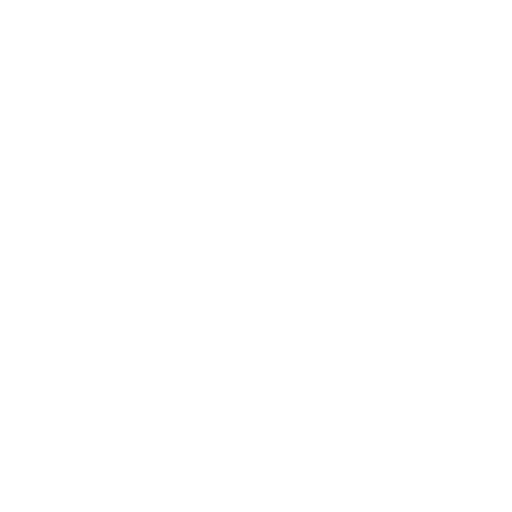
t = 0.00 s
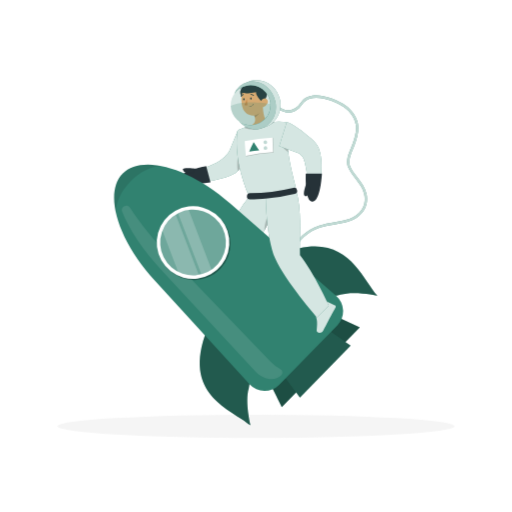
t = 1.00 s
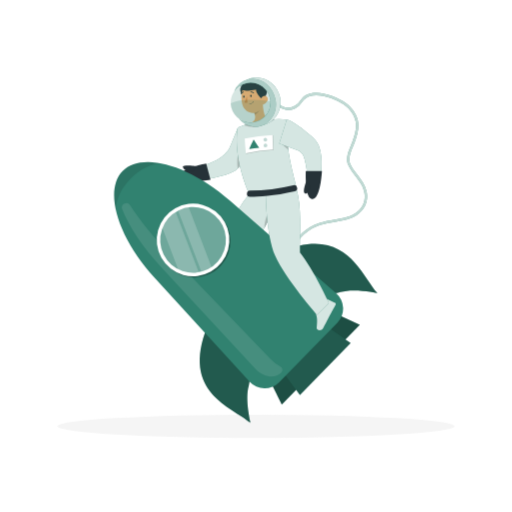
t = 1.38 s
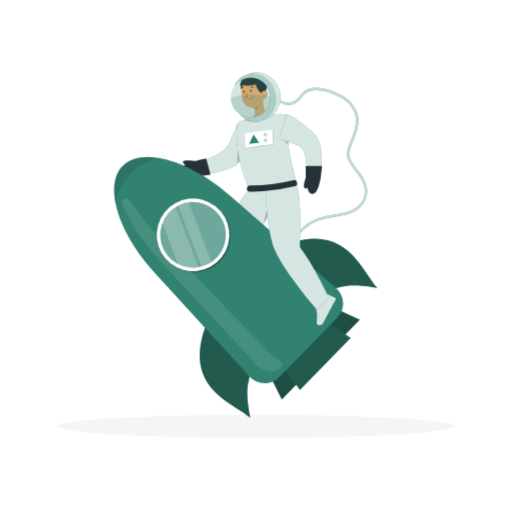
t = 2.13 s
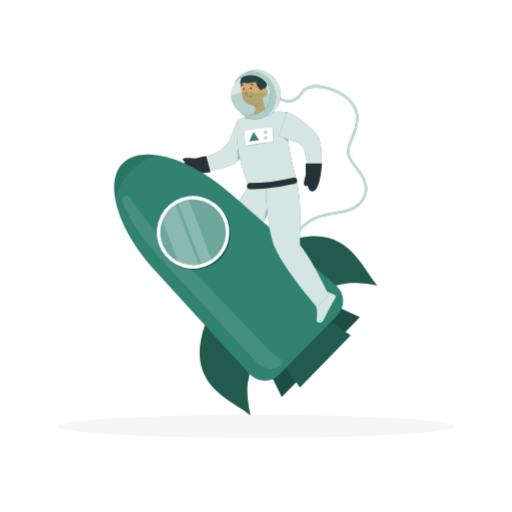
t = 2.50 s
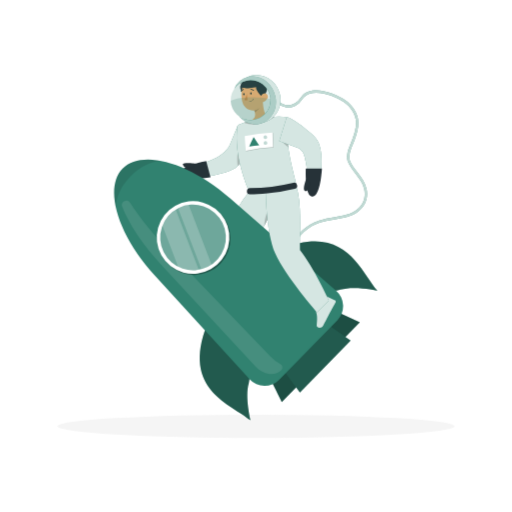
t = 3.25 s

The animated SVG that drew these frames (rendered in a browser with its animation timeline set to each time). Animation: 3 CSS @keyframes rules; one cycle of 4.00 s, repeats indefinitely.

<svg class="animated" id="freepik_stories-outer-space" xmlns="http://www.w3.org/2000/svg" viewBox="0 0 500 500" version="1.1" xmlns:xlink="http://www.w3.org/1999/xlink" xmlns:svgjs="http://svgjs.com/svgjs"><style>svg#freepik_stories-outer-space:not(.animated) .animable {opacity: 0;}svg#freepik_stories-outer-space.animated #freepik--Shadow--inject-21 {animation: 1s 1 forwards cubic-bezier(.36,-0.01,.5,1.38) zoomIn;animation-delay: 0s;}svg#freepik_stories-outer-space.animated #freepik--Character--inject-21 {animation: 1s 1 forwards cubic-bezier(.36,-0.01,.5,1.38) slideUp,3s Infinite  linear floating;animation-delay: 0s,1s;}            @keyframes zoomIn {                0% {                    opacity: 0;                    transform: scale(0.5);                }                100% {                    opacity: 1;                    transform: scale(1);                }            }                    @keyframes slideUp {                0% {                    opacity: 0;                    transform: translateY(30px);                }                100% {                    opacity: 1;                    transform: inherit;                }            }                    @keyframes floating {                0% {                    opacity: 1;                    transform: translateY(0px);                }                50% {                    transform: translateY(-10px);                }                100% {                    opacity: 1;                    transform: translateY(0px);                }            }        </style><g id="freepik--Shadow--inject-21" class="animable" style="transform-origin: 250px 416.24px;"><ellipse id="freepik--path--inject-21" cx="250" cy="416.24" rx="193.89" ry="11.32" style="fill: rgb(245, 245, 245); transform-origin: 250px 416.24px;" class="animable"></ellipse></g><g id="freepik--Character--inject-21" class="animable" style="transform-origin: 239.965px 246.83px;"><path d="M229.86,169c3.79-2.42,6-7.34,9-10.62,6-6.51,15.27-17.14,16.67-23.18l-23.28-8L224.54,146c-1.63,4.36-8.89,10.73-12.92,12.8-2.36,1.23-4.94,2.32-7.56,3.41-5.26,2.12-10.91,4-16.38,5.89l1.38,9.93a93.76,93.76,0,0,0,9.54-.4c3.15-.3,6.31-.7,9.47-1.3a80.78,80.78,0,0,0,9.6-2.35C220.91,173,226.52,171.12,229.86,169Z" style="fill: #318270; transform-origin: 221.605px 152.617px;" id="elnun4os46p2" class="animable"></path><g id="elju1sl6krqpp"><path d="M229.86,169c3.79-2.42,6-7.34,9-10.62,6-6.51,15.27-17.14,16.67-23.18l-23.28-8L224.54,146c-1.63,4.36-8.89,10.73-12.92,12.8-2.36,1.23-4.94,2.32-7.56,3.41-5.26,2.12-10.91,4-16.38,5.89l1.38,9.93a93.76,93.76,0,0,0,9.54-.4c3.15-.3,6.31-.7,9.47-1.3a80.78,80.78,0,0,0,9.6-2.35C220.91,173,226.52,171.12,229.86,169Z" style="fill: rgb(255, 255, 255); opacity: 0.8; transform-origin: 221.605px 152.617px;" class="animable" id="eld3qzr1oaics"></path></g><path d="M205.56,178.14l-4.22-15.91s-24.45,4.46-25.23,11.23C175.31,180.46,192.33,180.29,205.56,178.14Z" style="fill: rgb(38, 50, 56); transform-origin: 190.821px 170.84px;" id="el3f3mscpptyi" class="animable"></path><path d="M188,169.85l3.54-5s-12.42-1.57-12.75.42C178.38,168,182.07,169.86,188,169.85Z" style="fill: rgb(38, 50, 56); transform-origin: 185.149px 167.056px;" id="elw04y7dk4zjd" class="animable"></path><path d="M300.65,276.35a1.12,1.12,0,0,1-.71-.25c-4.83-3.86-20.16-17.53-15-31.2,4.22-11.22,14.46-20.67,26.7-24.68a94.43,94.43,0,0,1,14.37-3.1c3.29-.53,6.69-1.08,9.94-1.86,14.95-3.59,22.48-13.46,19.65-25.76-1.29-5.57-4.74-10.07-8.4-14.84-2.91-3.78-5.9-7.69-7.71-12.17,0,0,0-.08,0-.12-1.71-6.11.72-12,3.08-17.66.55-1.33,1.07-2.59,1.55-3.86,2-5.43,3.85-11.27,3.54-17.17-.37-7-5.06-14.56-11.94-19.15-10.75-7.19-30.59-13.61-39-4.58a27.68,27.68,0,0,0-2,2.56,25.84,25.84,0,0,1-2.82,3.37A15.46,15.46,0,0,1,279,109.72a15.75,15.75,0,0,1-11.3-8.2,1.13,1.13,0,0,1,.52-1.52,1.14,1.14,0,0,1,1.53.52,13.14,13.14,0,0,0,20.51,3.7,24.22,24.22,0,0,0,2.56-3.07A30.94,30.94,0,0,1,295,98.4c10.34-11.08,32.73-1.93,42,4.23,7.45,5,12.54,13.2,12.95,20.93.33,6.32-1.57,12.43-3.69,18.09-.48,1.31-1,2.64-1.57,3.94-2.2,5.3-4.48,10.77-3,16.11,1.69,4.17,4.58,7.93,7.38,11.57,3.64,4.75,7.41,9.66,8.81,15.72,3.09,13.45-5.28,24.63-21.34,28.49-3.33.8-6.77,1.36-10.1,1.89a92.43,92.43,0,0,0-14,3c-11.6,3.79-21.29,12.73-25.28,23.31-4.61,12.24,9.78,25,14.3,28.62a1.14,1.14,0,0,1-.71,2Z" style="fill: #318270; transform-origin: 313.048px 184.776px;" id="eloppyzw8xqt" class="animable"></path><g id="elc9bt4f6i60f"><path d="M300.65,276.35a1.12,1.12,0,0,1-.71-.25c-4.83-3.86-20.16-17.53-15-31.2,4.22-11.22,14.46-20.67,26.7-24.68a94.43,94.43,0,0,1,14.37-3.1c3.29-.53,6.69-1.08,9.94-1.86,14.95-3.59,22.48-13.46,19.65-25.76-1.29-5.57-4.74-10.07-8.4-14.84-2.91-3.78-5.9-7.69-7.71-12.17,0,0,0-.08,0-.12-1.71-6.11.72-12,3.08-17.66.55-1.33,1.07-2.59,1.55-3.86,2-5.43,3.85-11.27,3.54-17.17-.37-7-5.06-14.56-11.94-19.15-10.75-7.19-30.59-13.61-39-4.58a27.68,27.68,0,0,0-2,2.56,25.84,25.84,0,0,1-2.82,3.37A15.46,15.46,0,0,1,279,109.72a15.75,15.75,0,0,1-11.3-8.2,1.13,1.13,0,0,1,.52-1.52,1.14,1.14,0,0,1,1.53.52,13.14,13.14,0,0,0,20.51,3.7,24.22,24.22,0,0,0,2.56-3.07A30.94,30.94,0,0,1,295,98.4c10.34-11.08,32.73-1.93,42,4.23,7.45,5,12.54,13.2,12.95,20.93.33,6.32-1.57,12.43-3.69,18.09-.48,1.31-1,2.64-1.57,3.94-2.2,5.3-4.48,10.77-3,16.11,1.69,4.17,4.58,7.93,7.38,11.57,3.64,4.75,7.41,9.66,8.81,15.72,3.09,13.45-5.28,24.63-21.34,28.49-3.33.8-6.77,1.36-10.1,1.89a92.43,92.43,0,0,0-14,3c-11.6,3.79-21.29,12.73-25.28,23.31-4.61,12.24,9.78,25,14.3,28.62a1.14,1.14,0,0,1-.71,2Z" style="fill: rgb(255, 255, 255); opacity: 0.7; transform-origin: 313.048px 184.776px;" class="animable" id="elj7jcml6fv7e"></path></g><g id="eljmmpzqjqgt"><path d="M233,151.68c-1.29,2.15-1.58,9-.92,15.48,2.56-2.58,4.42-6.21,6.8-8.81l.5-.54C236.74,154.09,233.74,150.36,233,151.68Z" style="opacity: 0.2; transform-origin: 235.559px 159.284px;" class="animable" id="elxj4ixpw7mm"></path></g><path d="M232.23,127.12s-6,24.49,11.06,65L289,184c-.78-6.23-10.6-34.5-9-64.78a68.8,68.8,0,0,0-15.54,0A194.91,194.91,0,0,0,245,122.69,98,98,0,0,0,232.23,127.12Z" style="fill: #318270; transform-origin: 260.103px 155.45px;" id="elu3e4fm1sw29" class="animable"></path><g id="eljmxrx30cxbs"><path d="M232.23,127.12s-6,24.49,11.06,65L289,184c-.78-6.23-10.6-34.5-9-64.78a68.8,68.8,0,0,0-15.54,0A194.91,194.91,0,0,0,245,122.69,98,98,0,0,0,232.23,127.12Z" style="fill: rgb(255, 255, 255); opacity: 0.8; transform-origin: 260.103px 155.45px;" class="animable" id="elktihz47fty"></path></g><g id="ele7lvwuug16"><path d="M274.71,142.09a40.7,40.7,0,0,0,6.8,6.72c-.3-2.09-.58-4.23-.81-6.41Z" style="opacity: 0.2; transform-origin: 278.11px 145.45px;" class="animable" id="eloeh92eiba6"></path></g><path d="M243.29,192.17s-23.16,26.9-21.27,50.12c2,24.16,27.14,63.75,27.14,63.75l15.28-7.66s-10-41.61-17.76-53.7c8.46-14.09,19.63-30.91,27.34-56.7C259.9,190.5,243.29,192.17,243.29,192.17Z" style="fill: #318270; transform-origin: 247.965px 247.01px;" id="elt1n3a9wrokg" class="animable"></path><g id="elca8l8afu7so"><path d="M243.29,192.17s-23.16,26.9-21.27,50.12c2,24.16,27.14,63.75,27.14,63.75l15.28-7.66s-10-41.61-17.76-53.7c8.46-14.09,19.63-30.91,27.34-56.7C259.9,190.5,243.29,192.17,243.29,192.17Z" style="fill: rgb(255, 255, 255); opacity: 0.8; transform-origin: 247.965px 247.01px;" class="animable" id="elfyz7ind680s"></path></g><g id="elp6trd8q5pa"><path d="M265,206.25c-4.2,3.17-6.76,12.49-6.83,19a193.6,193.6,0,0,0,9.55-19.62A3.38,3.38,0,0,0,265,206.25Z" style="opacity: 0.2; transform-origin: 262.945px 215.406px;" class="animable" id="el067zo18pvhp"></path></g><path d="M249.57,304.6l13-7.93a1,1,0,0,1,1.23.29l5.55,9.58a1.77,1.77,0,0,1-.35,2.71c-3.83,2-4.12,1.82-8.89,4.44-2.93,1.62-8.79,5.29-12.84,7.52s-6.83-1.76-5.63-3.32c4.45-5.75,5.68-8,6.73-11.76A2.51,2.51,0,0,1,249.57,304.6Z" style="fill: #318270; transform-origin: 255.594px 309.221px;" id="elgl2l9qwfzbw" class="animable"></path><g id="elqvraht8os8d"><path d="M249.57,304.6l13-7.93a1,1,0,0,1,1.23.29l5.55,9.58a1.77,1.77,0,0,1-.35,2.71c-3.83,2-4.12,1.82-8.89,4.44-2.93,1.62-8.79,5.29-12.84,7.52s-6.83-1.76-5.63-3.32c4.45-5.75,5.68-8,6.73-11.76A2.51,2.51,0,0,1,249.57,304.6Z" style="fill: rgb(255, 255, 255); opacity: 0.8; transform-origin: 255.594px 309.221px;" class="animable" id="eld2o8txigx7n"></path></g><polygon points="351.33 319.64 275.15 397.65 262.04 371.07 324.45 307.16 351.33 319.64" style="fill: #318270; transform-origin: 306.685px 352.405px;" id="el5ay2hyfkj6s" class="animable"></polygon><g id="el1k8p4g8cx2nj"><polygon points="351.33 319.64 275.15 397.65 262.04 371.07 324.45 307.16 351.33 319.64" style="opacity: 0.4; transform-origin: 306.685px 352.405px;" class="animable" id="el3bt0zd7tw21"></polygon></g><polygon points="342.41 337.56 292.86 388.31 270.67 357.68 311.27 316.11 342.41 337.56" style="fill: #318270; transform-origin: 306.54px 352.21px;" id="elyj6tdjucsmg" class="animable"></polygon><g id="elwygk3jm3gq"><polygon points="342.41 337.56 292.86 388.31 270.67 357.68 311.27 316.11 342.41 337.56" style="opacity: 0.3; transform-origin: 306.54px 352.21px;" class="animable" id="el3opmnhh642w"></polygon></g><path d="M202.41,321.37s19.5,20.77,36.25,38.84a19.92,19.92,0,0,1,4.21,19.38c-3.87,13,1.8,35.93,1.8,35.93C226.14,399.72,176.38,385.9,202.41,321.37Z" style="fill: #318270; transform-origin: 219.85px 368.445px;" id="el0ds35z2rmra8" class="animable"></path><g id="eldcinbuflwy"><path d="M202.41,321.37s19.5,20.77,36.25,38.84a19.92,19.92,0,0,1,4.21,19.38c-3.87,13,1.8,35.93,1.8,35.93C226.14,399.72,176.38,385.9,202.41,321.37Z" style="opacity: 0.3; transform-origin: 219.85px 368.445px;" class="animable" id="elvqwfe850ma"></path></g><path d="M273.35,248.73s21.23,19,39.69,35.32a19.93,19.93,0,0,0,19.47,3.75c12.86-4.18,36,.95,36,.95C352.24,270.6,337.25,221.18,273.35,248.73Z" style="fill: #318270; transform-origin: 320.93px 264.716px;" id="elt0l8mcpli1" class="animable"></path><g id="el0gl5rg4bcqh9"><path d="M273.35,248.73s21.23,19,39.69,35.32a19.93,19.93,0,0,0,19.47,3.75c12.86-4.18,36,.95,36,.95C352.24,270.6,337.25,221.18,273.35,248.73Z" style="opacity: 0.3; transform-origin: 320.93px 264.716px;" class="animable" id="elmn6c1bt1fnn"></path></g><path d="M224.7,198.66c-41.75-36.35-86.82-47.65-105-29s-5.81,63.42,31.51,104.29l92.6,101.4a19.82,19.82,0,0,0,28.8.48l56.83-58.19a19.81,19.81,0,0,0-1.17-28.78Z" style="fill: #318270; transform-origin: 223.253px 271.296px;" id="elq1yhxiramc" class="animable"></path><g id="el31zeawlttxa"><path d="M273.79,360.51a3.65,3.65,0,0,1,1,5.8h0c-6.1,6.3-17.65,4.7-25.26-3.51l-91.87-99c-18.46-19.89-31.59-40-38.39-56.89-2-5,4.94-8.51,7.83-4,9.21,14.39,22.94,31.57,40.13,49.48L263.93,353A37.72,37.72,0,0,0,273.79,360.51Z" style="fill: rgb(255, 255, 255); opacity: 0.1; transform-origin: 197.363px 285.497px;" class="animable" id="elc5ekzgp4jd"></path></g><g id="ely4gmy9fcfgr"><path d="M158.1,162.29c-9.34-.34-21.07,5-30.71,14.86s-14.68,21.72-14.13,31.06c-3.77-16.35-1.8-30.14,6.43-38.58S141.67,158.9,158.1,162.29Z" style="opacity: 0.1; transform-origin: 134.76px 184.497px;" class="animable" id="elz1hbr5ft4zi"></path></g><g id="eld1tkwceic8j"><circle cx="189.7" cy="238" r="35.47" style="opacity: 0.3; transform-origin: 189.7px 238px; transform: rotate(-1.14deg);" class="animable" id="elgcqzrhekwi"></circle></g><g id="elgh9oywz18cw"><circle cx="188.51" cy="236.84" r="35.47" style="fill: rgb(255, 255, 255); transform-origin: 188.51px 236.84px; transform: rotate(-51.92deg);" class="animable" id="el9tvf80k662"></circle></g><g id="elaudrb7r2z6f"><circle cx="188.51" cy="236.84" r="32.09" style="fill: #318270; opacity: 0.7; transform-origin: 188.51px 236.84px; transform: rotate(-48.92deg);" class="animable" id="elnenzgubmrfc"></circle></g><g id="elzusqya4tc1l"><g style="opacity: 0.2; transform-origin: 182.545px 236.953px;" class="animable" id="elisptuup67zi"><path d="M165.56,214.41a31.67,31.67,0,0,0-7,10.87h0l15.36,40.14a32.13,32.13,0,0,0,20.12,3L171.54,209.6A32,32,0,0,0,165.56,214.41Z" style="fill: rgb(255, 255, 255); transform-origin: 176.3px 239.253px;" id="eld799vt1gfj" class="animable"></path><path d="M173.9,208.27l22.79,59.59a32.15,32.15,0,0,0,9.84-4.45L184.23,205A31.37,31.37,0,0,0,173.9,208.27Z" style="fill: rgb(255, 255, 255); transform-origin: 190.215px 236.43px;" id="elpst3vqt5ee" class="animable"></path></g></g><path d="M308.89,307.4l6.79-13.55a1,1,0,0,1,1.19-.4l9.6,4.5a1.77,1.77,0,0,1,1.14,2.48c-2.16,3.72-2.33,4.38-5,9.11-1.62,2.91-4.63,9.1-6.87,13.12s-6.71,2.11-6.52.16c.71-7.21.53-9.79-.56-13.49A2.48,2.48,0,0,1,308.89,307.4Z" style="fill: #318270; transform-origin: 318.173px 309.206px;" id="elt1x2vl8x0c" class="animable"></path><g id="elzkt4hyjxtmk"><path d="M308.89,307.4l6.79-13.55a1,1,0,0,1,1.19-.4l9.6,4.5a1.77,1.77,0,0,1,1.14,2.48c-2.16,3.72-2.33,4.38-5,9.11-1.62,2.91-4.63,9.1-6.87,13.12s-6.71,2.11-6.52.16c.71-7.21.53-9.79-.56-13.49A2.48,2.48,0,0,1,308.89,307.4Z" style="fill: rgb(255, 255, 255); opacity: 0.8; transform-origin: 318.173px 309.206px;" class="animable" id="elcz4tq0qdfp"></path></g><path d="M259.49,189.29s.09,42.56,9.24,63.13C278.75,275,309.51,310,309.51,310l11.6-11.65s-14.63-32-28.21-49.11c-.28-21.08,2-44.08-3.6-63.19A201,201,0,0,1,259.49,189.29Z" style="fill: #318270; transform-origin: 290.3px 248.025px;" id="eld7k5trjk0w5" class="animable"></path><g id="el0z54hzs6fn0b"><path d="M259.49,189.29s.09,42.56,9.24,63.13C278.75,275,309.51,310,309.51,310l11.6-11.65s-14.63-32-28.21-49.11c-.28-21.08,2-44.08-3.6-63.19A201,201,0,0,1,259.49,189.29Z" style="fill: rgb(255, 255, 255); opacity: 0.8; transform-origin: 290.3px 248.025px;" class="animable" id="elt1lvt9ne83h"></path></g><path d="M287.82,189.31c-21.21,4.9-37.18,5.4-43.69,5.35a3,3,0,0,1-3-3.21h0a3,3,0,0,1,3.05-2.86,189.74,189.74,0,0,0,42.29-5.19,3,3,0,0,1,3.62,2.23h0A3,3,0,0,1,287.82,189.31Z" style="fill: rgb(38, 50, 56); transform-origin: 265.654px 188.99px;" id="el32ni7f5ty8k" class="animable"></path><path d="M311.34,144.94c-1.8-4.13-4.3-6.87-7.67-9.77C297,129.4,286,120.46,280,119.26l-7.29,23.53,19.16,7.07c3.79,2.7,4.64,4.48,5.76,8.87.67,2.58,1.16,5.33,1.64,8.13.89,5.59,1.51,11.54,2.1,17.28l10,.86a93,93,0,0,0,1.73-9.39c.41-3.13.72-6.3.84-9.52a78,78,0,0,0-.16-9.88A35.81,35.81,0,0,0,311.34,144.94Z" style="fill: #318270; transform-origin: 293.368px 152.13px;" id="elz2y2gu0k3me" class="animable"></path><g id="elm8leqoz6gv"><path d="M311.34,144.94c-1.8-4.13-4.3-6.87-7.67-9.77C297,129.4,286,120.46,280,119.26l-7.29,23.53,19.16,7.07c3.79,2.7,4.64,4.48,5.76,8.87.67,2.58,1.16,5.33,1.64,8.13.89,5.59,1.51,11.54,2.1,17.28l10,.86a93,93,0,0,0,1.73-9.39c.41-3.13.72-6.3.84-9.52a78,78,0,0,0-.16-9.88A35.81,35.81,0,0,0,311.34,144.94Z" style="fill: rgb(255, 255, 255); opacity: 0.8; transform-origin: 293.368px 152.13px;" class="animable" id="elu6vak7a2bk8"></path></g><path d="M314.38,169.47l-15.78,0s-1.09,24.84,5.33,27.1C310.57,198.94,313.53,182.85,314.38,169.47Z" style="fill: rgb(38, 50, 56); transform-origin: 306.455px 183.137px;" id="elc3sf8ssx70b" class="animable"></path><path d="M303.06,184.18,299,179.62s-3.79,10.37-1.48,11.65S301.75,190,303.06,184.18Z" style="fill: rgb(38, 50, 56); transform-origin: 299.917px 185.607px;" id="el65e2la36vxa" class="animable"></path><g id="el9itay6iu3f"><path d="M264.41,119.24A194.91,194.91,0,0,0,245,122.69c-2.45.64-4.81,1.41-6.84,2.12a27.49,27.49,0,0,0,13.65,1.34,20.85,20.85,0,0,0,4.77-1.39,32.61,32.61,0,0,0,12.1-5.9C267.27,118.93,265.83,119.05,264.41,119.24Z" style="opacity: 0.2; transform-origin: 253.42px 122.668px;" class="animable" id="elbu5xe9rcs1e"></path></g><path d="M256.65,100.77c-.1,5.69.62,16,5.12,18.94,0,0,.06,2.49-9.24,4.12-7.59,1.33-7.85-1.08-7.85-1.08,5.87-2.56,4.9-7.08,3.07-11.16Z" style="fill: rgb(255, 181, 115); transform-origin: 253.225px 112.5px;" id="el0s3aqx8xsfv" class="animable"></path><g id="elclnbc1bvovc"><path d="M253,105.18l-5.26,6.41a18.41,18.41,0,0,1,1.06,2.93c2.29-.75,5.05-3.89,4.86-6.39A8.54,8.54,0,0,0,253,105.18Z" style="opacity: 0.2; transform-origin: 250.705px 109.85px;" class="animable" id="ely730ecruger"></path></g><path d="M239.26,100.15c-2.69-3.65-5.73-8.94-4.42-11.56s6.77-4.15,9.25-2.23C247.2,88.79,244.93,96.34,239.26,100.15Z" style="fill: rgb(38, 50, 56); transform-origin: 240.008px 92.8244px;" id="el7f1d0o1lvrx" class="animable"></path><path d="M257,93c.23,7.57.75,12-2.7,16.21-5.19,6.34-14.8,3.74-17.29-3.61C234.78,99,234.79,87.68,241.88,84A10.34,10.34,0,0,1,257,93Z" style="fill: rgb(255, 181, 115); transform-origin: 246.434px 97.8126px;" id="elg3v2mksdcc" class="animable"></path><path d="M256.74,100.07c-3.36-3-7.39-7.63-6.62-10.46s5.81-5.41,8.62-4C262.27,87.35,261.54,95.21,256.74,100.07Z" style="fill: rgb(38, 50, 56); transform-origin: 255.486px 92.6413px;" id="elx0ev9sbhlwk" class="animable"></path><path d="M253,89.14c-5.17,1.43-19.79,4.31-17.74-1.85s10.09-7.33,13-6,5.21-2.19,5.21-2.19c.42,1-1.81,3.75-5,4.2s13.78-2.5,9.33,3.54S253,89.14,253,89.14Z" style="fill: rgb(38, 50, 56); transform-origin: 246.807px 85.087px;" id="elc6jssvvzr5v" class="animable"></path><path d="M261.17,101a7.16,7.16,0,0,1-4.18,3.57c-2.4.77-3.69-1.36-3.1-3.68.53-2.09,2.43-5,4.88-4.75A3.23,3.23,0,0,1,261.17,101Z" style="fill: rgb(255, 181, 115); transform-origin: 257.686px 100.428px;" id="elyzdkx5zjss" class="animable"></path><path d="M245.78,96.12c.06.61-.22,1.14-.62,1.18s-.77-.43-.83-1,.22-1.14.62-1.17S245.72,95.51,245.78,96.12Z" style="fill: rgb(38, 50, 56); transform-origin: 245.055px 96.2154px;" id="elykd6ea8pl5r" class="animable"></path><path d="M238.85,96.76c.06.61-.22,1.14-.62,1.17s-.78-.43-.83-1,.22-1.14.62-1.18S238.79,96.14,238.85,96.76Z" style="fill: rgb(38, 50, 56); transform-origin: 238.126px 96.8394px;" id="elec7r1r02de6" class="animable"></path><path d="M241.08,96.86a21.89,21.89,0,0,1-2.45,5.51,3.52,3.52,0,0,0,3,.28Z" style="fill: rgb(237, 137, 62); transform-origin: 240.13px 99.8612px;" id="eldegll7kgw6" class="animable"></path><path d="M246.6,102.94a5.36,5.36,0,0,1-3,1.24.18.18,0,0,1,0-.36,4.87,4.87,0,0,0,3.79-2.26.17.17,0,0,1,.24-.07.18.18,0,0,1,.08.24A4.69,4.69,0,0,1,246.6,102.94Z" style="fill: rgb(38, 50, 56); transform-origin: 245.574px 102.823px;" id="elvyszqgp78" class="animable"></path><path d="M247.86,93.61a.36.36,0,0,1-.5,0,2.88,2.88,0,0,0-2.41-1,.36.36,0,0,1-.42-.3.37.37,0,0,1,.3-.42,3.6,3.6,0,0,1,3.07,1.22.36.36,0,0,1,0,.51Z" style="fill: rgb(38, 50, 56); transform-origin: 246.266px 92.7918px;" id="el3xn3kmbx8r9" class="animable"></path><path d="M235.8,94.57a.36.36,0,0,1-.36.06.35.35,0,0,1-.21-.46,3.61,3.61,0,0,1,2.4-2.27.36.36,0,1,1,.15.71,2.86,2.86,0,0,0-1.88,1.81A.4.4,0,0,1,235.8,94.57Z" style="fill: rgb(38, 50, 56); transform-origin: 236.636px 93.273px;" id="ele7x90le7fog" class="animable"></path><path d="M273.51,97.88c2.34,12.37-4.91,24.07-16.34,26.81-.44.1-.89.19-1.34.27A21.92,21.92,0,0,1,240,121.61a19.47,19.47,0,1,0-6.47-34.84,21.56,21.56,0,0,1,8.66-6.88h0A21.41,21.41,0,0,1,247,78.46C259.21,76.34,271.07,85,273.51,97.88Z" style="fill: #318270; transform-origin: 253.739px 101.707px;" id="el3uizd9w7xut" class="animable"></path><g id="eld7pml7xamfb"><path d="M273.51,97.88c2.34,12.37-4.91,24.07-16.34,26.81-.44.1-.89.19-1.34.27A21.92,21.92,0,0,1,240,121.61a19.47,19.47,0,1,0-6.47-34.84,21.56,21.56,0,0,1,8.66-6.88h0A21.41,21.41,0,0,1,247,78.46C259.21,76.34,271.07,85,273.51,97.88Z" style="fill: rgb(255, 255, 255); opacity: 0.8; transform-origin: 253.739px 101.707px;" class="animable" id="elbf4uk58tpbr"></path></g><path d="M269,99.38c2.19,11.06-2.93,21.45-11.78,25.31a19.47,19.47,0,0,1-4.46,1.31c-7.22,1.18-14.38-1.85-19.33-7.44a19.47,19.47,0,1,0,.16-31.79,19,19,0,0,0-4.84,4.86,19.77,19.77,0,0,1,13.5-11.74h0c.43-.1.86-.18,1.29-.26C255,77.72,266.42,86.58,269,99.38Z" style="fill: #318270; transform-origin: 249.127px 102.812px;" id="elrud8w4gmpa" class="animable"></path><g id="elslwxbjj562i"><path d="M269,99.38c2.19,11.06-2.93,21.45-11.78,25.31a19.47,19.47,0,0,1-4.46,1.31c-7.22,1.18-14.38-1.85-19.33-7.44a19.47,19.47,0,1,0,.16-31.79,19,19,0,0,0-4.84,4.86,19.77,19.77,0,0,1,13.5-11.74h0c.43-.1.86-.18,1.29-.26C255,77.72,266.42,86.58,269,99.38Z" style="fill: rgb(255, 255, 255); opacity: 0.6; transform-origin: 249.127px 102.812px;" class="animable" id="elsu71uhvjat"></path></g><g id="elmiuvznupzhl"><path d="M264.16,101.79a19.47,19.47,0,1,1-20.38-18.52A19.47,19.47,0,0,1,264.16,101.79Z" style="fill: #318270; opacity: 0.2; transform-origin: 244.712px 102.718px;" class="animable" id="el8w58ajkd092"></path></g><g id="elivrx8dgd8uc"><path d="M225.26,103.65a19.47,19.47,0,1,0,38.9-1.86C255.42,99.82,234.28,98.44,225.26,103.65Z" style="fill: #318270; opacity: 0.2; transform-origin: 244.721px 111.108px;" class="animable" id="elu2ysfm6p8n"></path></g><g id="elri6urorgahd"><path d="M267.1,149.07a183.46,183.46,0,0,0-26.54,3.55l-.49-.45,26.08-17.85.48.45S266.84,144.33,267.1,149.07Z" style="opacity: 0.2; transform-origin: 253.585px 143.47px;" class="animable" id="el2rv260m0v7r"></path></g><path d="M266.62,148.62a183.78,183.78,0,0,0-26.55,3.55c-.49-4.79-.87-9.61-1.11-14.47a197.59,197.59,0,0,1,27.19-3.38Q266.23,141.51,266.62,148.62Z" style="fill: rgb(255, 255, 255); transform-origin: 252.79px 143.245px;" id="elgj4iqzo8kf" class="animable"></path><g id="elstzgcj2wmgo"><path d="M260.93,138.94a1.84,1.84,0,1,1-2.11-1.83A2,2,0,0,1,260.93,138.94Z" style="fill: #318270; opacity: 0.3; transform-origin: 259.09px 138.938px;" class="animable" id="elqncx7vsj1st"></path></g><g id="el10jorrrtw2sl"><path d="M261.09,144.63a1.84,1.84,0,1,1-2.1-1.83A2,2,0,0,1,261.09,144.63Z" style="fill: #318270; opacity: 0.3; transform-origin: 259.25px 144.629px;" class="animable" id="elstrwtme3b0h"></path></g><path d="M243.35,148.08a95.24,95.24,0,0,1,9.77-1.23c-2.17-3-5.42-8.13-5.42-8.13A92.75,92.75,0,0,0,243.35,148.08Z" style="fill: #318270; transform-origin: 248.235px 143.4px;" id="elvqga6t02uag" class="animable"></path></g><defs>     <filter id="active" height="200%">         <feMorphology in="SourceAlpha" result="DILATED" operator="dilate" radius="2"></feMorphology>                <feFlood flood-color="#32DFEC" flood-opacity="1" result="PINK"></feFlood>        <feComposite in="PINK" in2="DILATED" operator="in" result="OUTLINE"></feComposite>        <feMerge>            <feMergeNode in="OUTLINE"></feMergeNode>            <feMergeNode in="SourceGraphic"></feMergeNode>        </feMerge>    </filter>    <filter id="hover" height="200%">        <feMorphology in="SourceAlpha" result="DILATED" operator="dilate" radius="2"></feMorphology>                <feFlood flood-color="#ff0000" flood-opacity="0.5" result="PINK"></feFlood>        <feComposite in="PINK" in2="DILATED" operator="in" result="OUTLINE"></feComposite>        <feMerge>            <feMergeNode in="OUTLINE"></feMergeNode>            <feMergeNode in="SourceGraphic"></feMergeNode>        </feMerge>            <feColorMatrix type="matrix" values="0   0   0   0   0                0   1   0   0   0                0   0   0   0   0                0   0   0   1   0 "></feColorMatrix>    </filter></defs></svg>